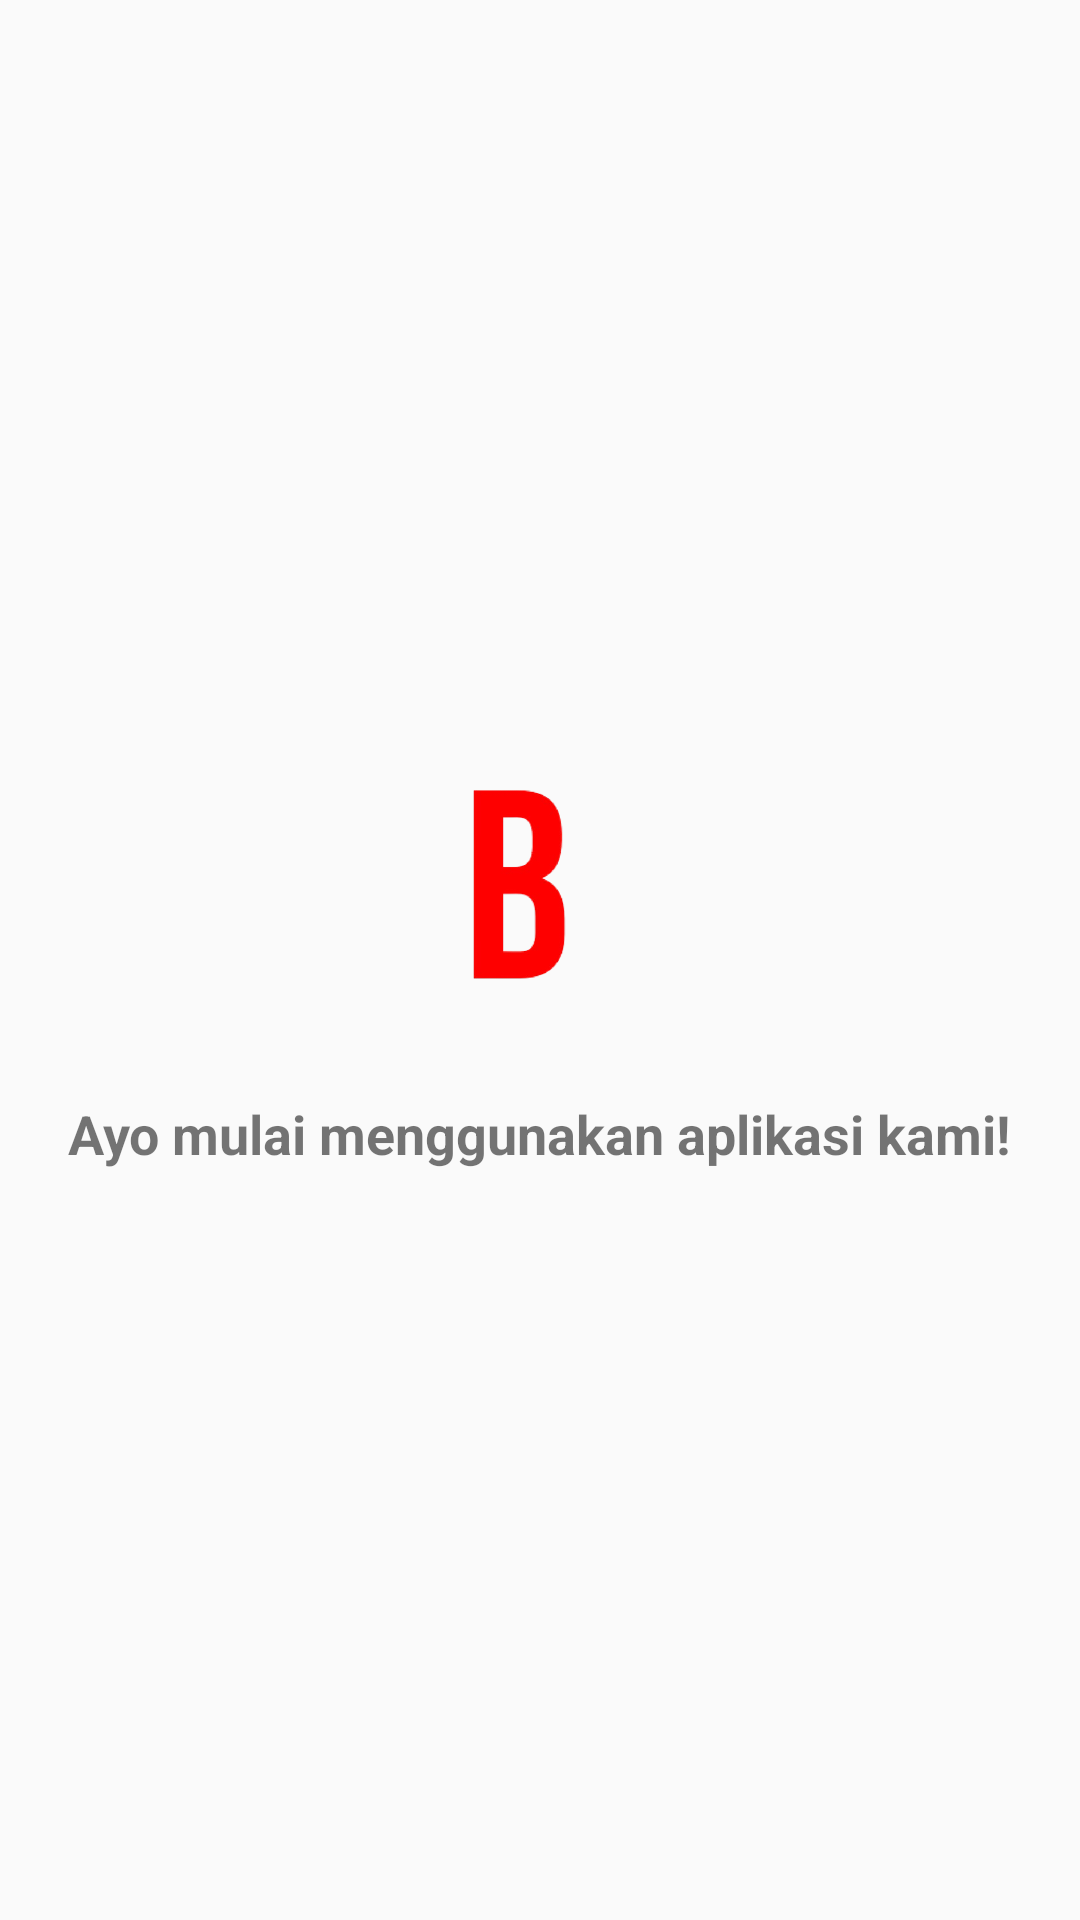

The Android layout XML behind this screen, and the referenced resources:
<!-- AndroidManifest.xml: application theme Theme.Bebas -->
<!-- res/layout/splash_screen3.xml -->
<?xml version="1.0" encoding="utf-8"?>
<LinearLayout
    xmlns:android="http://schemas.android.com/apk/res/android"
    android:layout_width="match_parent"
    android:layout_height="match_parent"
    android:gravity="center"
    android:orientation="vertical"
    android:background="@drawable/gradient_list">

    
    <ImageView
        android:id="@+id/imgLogo3"
        android:layout_width="100dp"
        android:layout_height="100dp"
        android:src="@drawable/bluefix"
        android:contentDescription="Logo Aplikasi" />

    
    <TextView
        android:id="@+id/tvDesc3"
        android:layout_width="wrap_content"
        android:layout_height="wrap_content"
        android:text="Ayo mulai menggunakan aplikasi kami!"
        android:textStyle="bold"
        android:textSize="18sp"
        android:layout_marginTop="16dp" />
</LinearLayout>
<!-- resources referenced by this layout -->
<resources>
  <!-- drawable bluefix: png bitmap (drawable, 29575 bytes) -->
  <style name="Theme.Bebas" parent="Base.Theme.Bebas" />
  <style name="Base.Theme.Bebas" parent="Theme.AppCompat.DayNight.NoActionBar">
          
          
      </style>
</resources>
